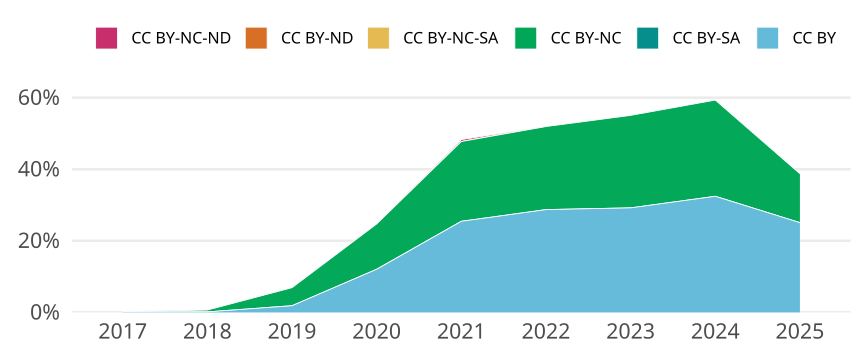

The table this chart was drawn from, first rows:
cr_year, jn_all, cc, cc_total, prop
2017, 1390, CC BY, 2, 0.001439
2017, 1390, CC BY-SA, 0, 0
2017, 1390, CC BY-NC, 1, 7.194244604316547e-4
2017, 1390, CC BY-NC-SA, 0, 0
2017, 1390, CC BY-ND, 0, 0
2017, 1390, CC BY-NC-ND, 1, 7.194244604316547e-4
2018, 1381, CC BY, 2, 0.001448
2018, 1381, CC BY-SA, 0, 0
2018, 1381, CC BY-NC, 7, 0.005069
2018, 1381, CC BY-NC-SA, 0, 0
2018, 1381, CC BY-ND, 0, 0
2018, 1381, CC BY-NC-ND, 1, 7.24112961622013e-4
2019, 1448, CC BY, 27, 0.01865
2019, 1448, CC BY-SA, 0, 0
2019, 1448, CC BY-NC, 73, 0.05041
2019, 1448, CC BY-NC-SA, 0, 0
2019, 1448, CC BY-ND, 0, 0
2019, 1448, CC BY-NC-ND, 0, 0
2020, 1493, CC BY, 180, 0.1206
2020, 1493, CC BY-SA, 0, 0
2020, 1493, CC BY-NC, 189, 0.1266
2020, 1493, CC BY-NC-SA, 0, 0
2020, 1493, CC BY-ND, 0, 0
2020, 1493, CC BY-NC-ND, 1, 6.697923643670462e-4
2021, 1485, CC BY, 378, 0.2545
2021, 1485, CC BY-SA, 0, 0
2021, 1485, CC BY-NC, 331, 0.2229
2021, 1485, CC BY-NC-SA, 0, 0
2021, 1485, CC BY-ND, 0, 0
2021, 1485, CC BY-NC-ND, 8, 0.005387
2022, 1525, CC BY, 438, 0.2872
2022, 1525, CC BY-SA, 0, 0
2022, 1525, CC BY-NC, 354, 0.2321
2022, 1525, CC BY-NC-SA, 0, 0
2022, 1525, CC BY-ND, 0, 0
2022, 1525, CC BY-NC-ND, 1, 6.557377049180328e-4
2023, 1455, CC BY, 425, 0.2921
2023, 1455, CC BY-SA, 0, 0
2023, 1455, CC BY-NC, 376, 0.2584
2023, 1455, CC BY-NC-SA, 0, 0
2023, 1455, CC BY-ND, 0, 0
2023, 1455, CC BY-NC-ND, 2, 0.001375
2024, 1458, CC BY, 473, 0.3244
2024, 1458, CC BY-SA, 0, 0
2024, 1458, CC BY-NC, 392, 0.2689
2024, 1458, CC BY-NC-SA, 0, 0
2024, 1458, CC BY-ND, 0, 0
2024, 1458, CC BY-NC-ND, 0, 0
2025, 351, CC BY, 88, 0.2507
2025, 351, CC BY-SA, 0, 0
2025, 351, CC BY-NC, 48, 0.1368
2025, 351, CC BY-NC-SA, 0, 0
2025, 351, CC BY-ND, 0, 0
2025, 351, CC BY-NC-ND, 0, 0
